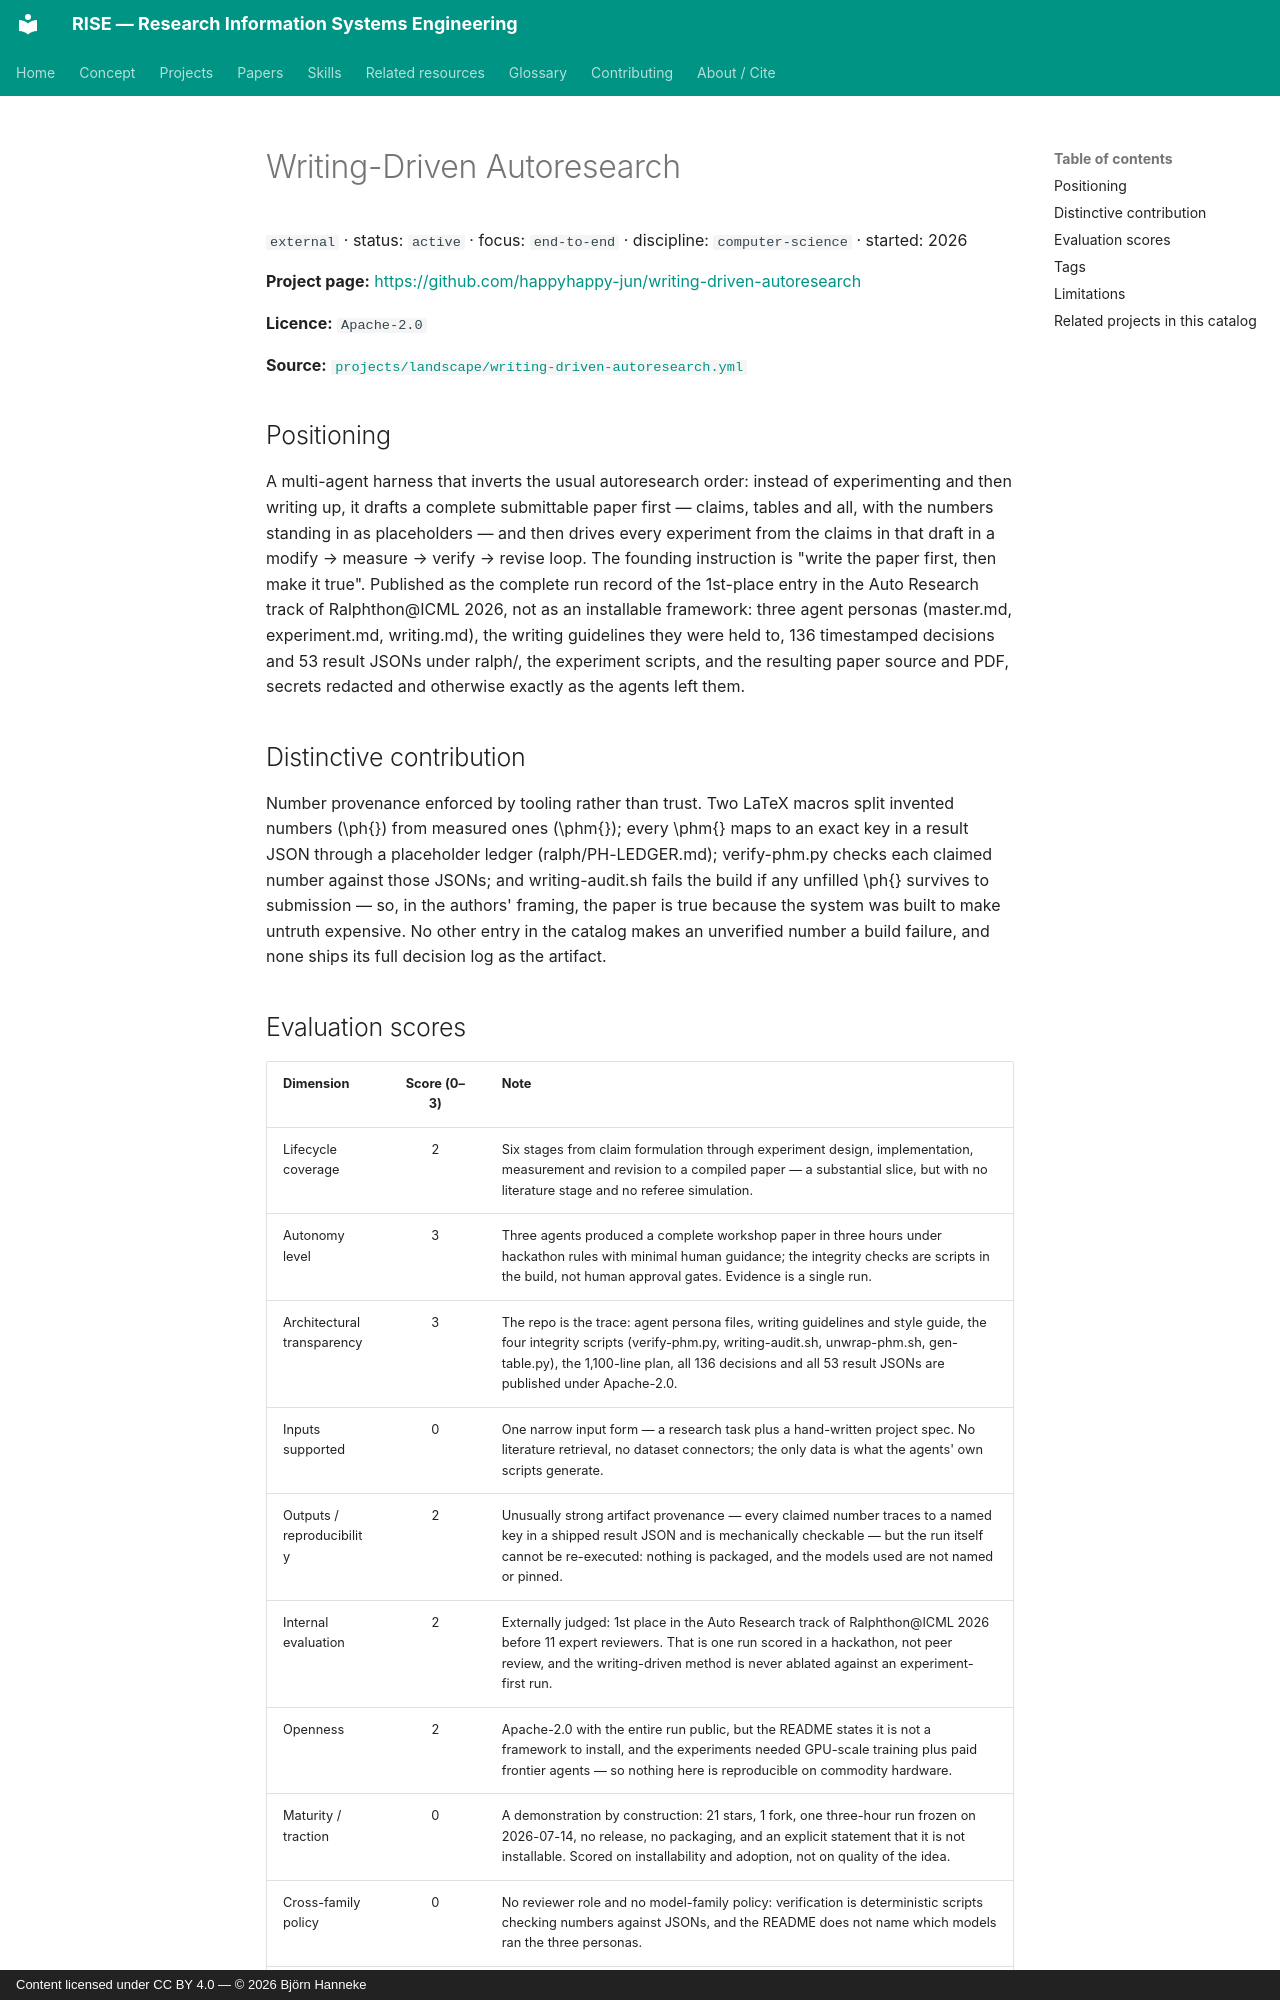

repository: bhanneke/RISE · page: projects/writing-driven-autoresearch/index.html · generator: mkdocs · copyright: Content licensed under CC BY 4.0 — © 2026 Björn Hanneke

<!-- DO NOT EDIT — auto-generated from projects/landscape/writing-driven-autoresearch.yml by scripts/build_indexes.py -->

# Writing-Driven Autoresearch

`external` · status: `active` · focus: `end-to-end` · discipline: `computer-science` · started: 2026

**Project page:** <https://github.com/happyhappy-jun/writing-driven-autoresearch>

**Licence:** `Apache-2.0`

**Source:** [`projects/landscape/writing-driven-autoresearch.yml`](https://github.com/bhanneke/RISE/blob/main/projects/landscape/writing-driven-autoresearch.yml)

## Positioning

A multi-agent harness that inverts the usual autoresearch order: instead of experimenting and then writing up, it drafts a complete submittable paper first — claims, tables and all, with the numbers standing in as placeholders — and then drives every experiment from the claims in that draft in a modify → measure → verify → revise loop. The founding instruction is "write the paper first, then make it true". Published as the complete run record of the 1st-place entry in the Auto Research track of Ralphthon@ICML 2026, not as an installable framework: three agent personas (master.md, experiment.md, writing.md), the writing guidelines they were held to, 136 timestamped decisions and 53 result JSONs under ralph/, the experiment scripts, and the resulting paper source and PDF, secrets redacted and otherwise exactly as the agents left them.

## Distinctive contribution

Number provenance enforced by tooling rather than trust. Two LaTeX macros split invented numbers (\ph{}) from measured ones (\phm{}); every \phm{} maps to an exact key in a result JSON through a placeholder ledger (ralph/PH-LEDGER.md); verify-phm.py checks each claimed number against those JSONs; and writing-audit.sh fails the build if any unfilled \ph{} survives to submission — so, in the authors' framing, the paper is true because the system was built to make untruth expensive. No other entry in the catalog makes an unverified number a build failure, and none ships its full decision log as the artifact.
